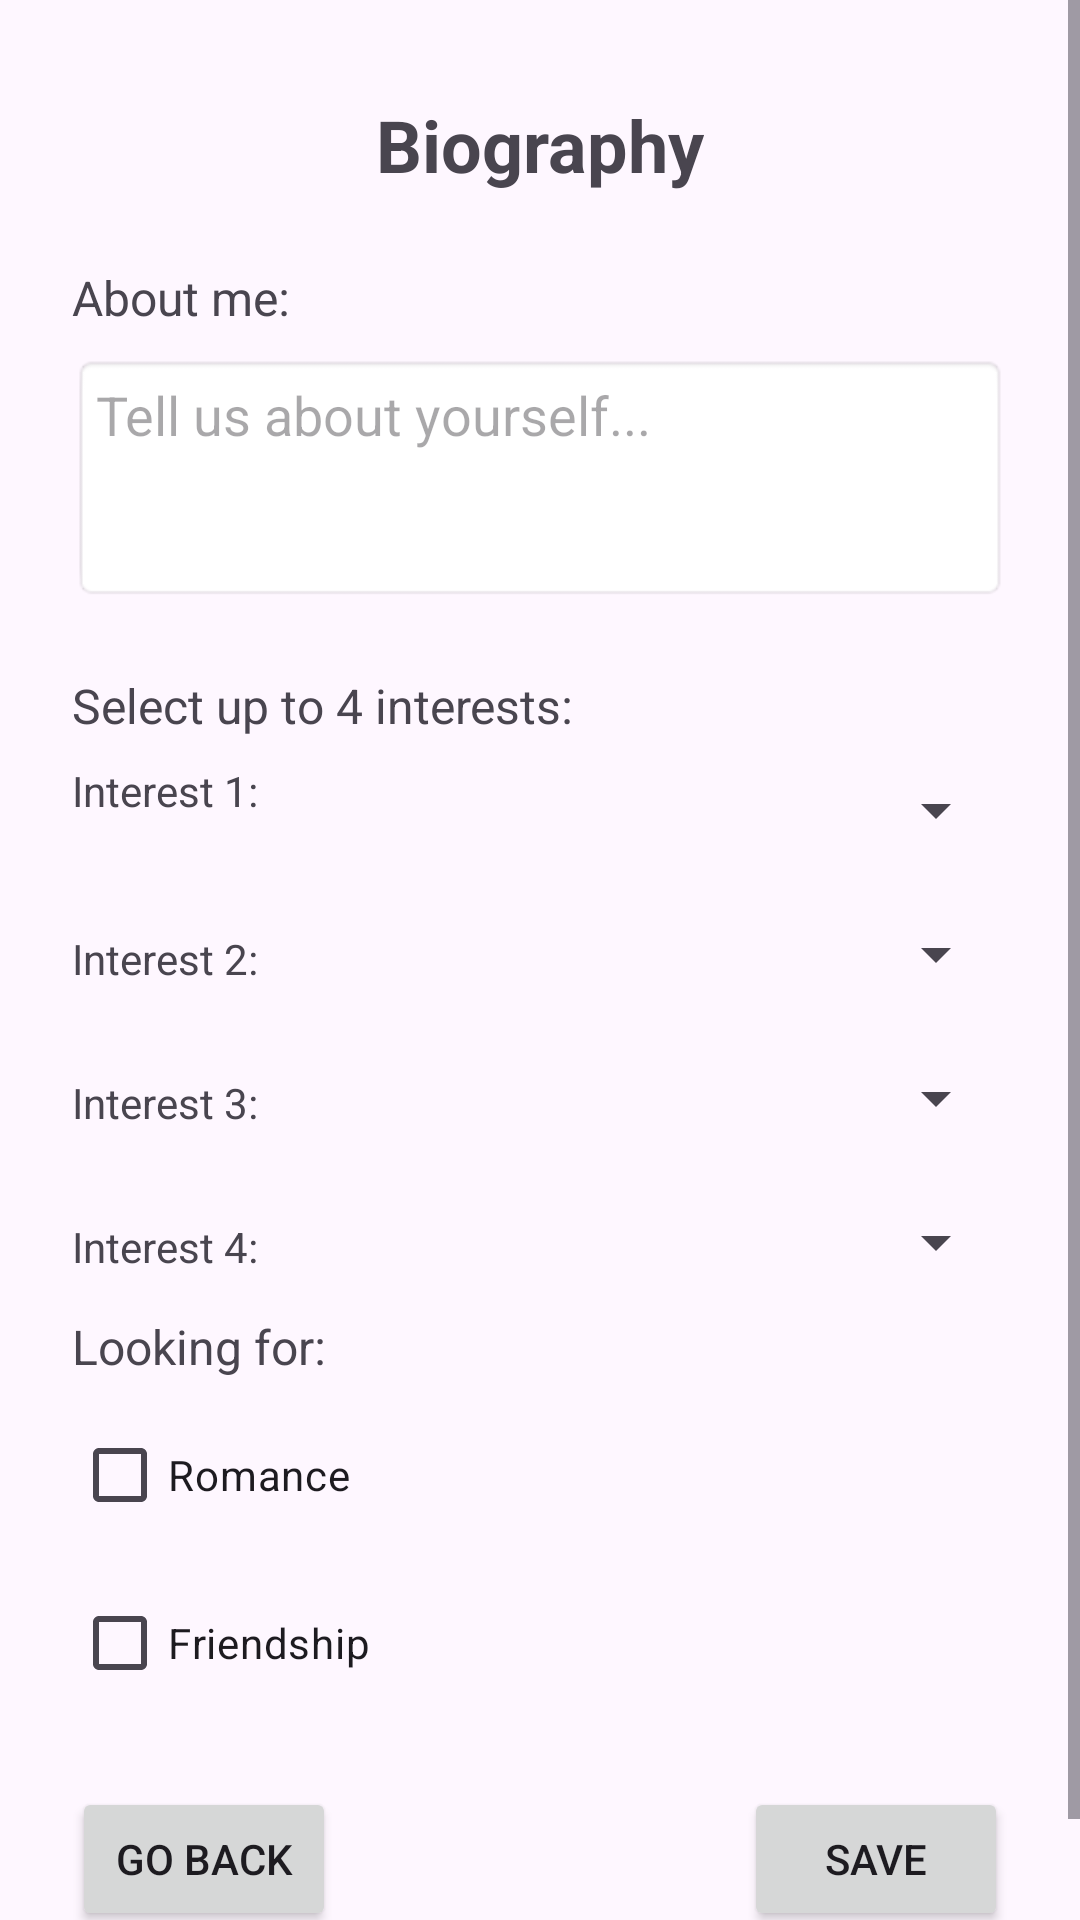

Here is an Android app screen rendered from its layout file. Give the layout XML and the strings, colors and styles it references.
<!-- AndroidManifest.xml: application theme Theme.Pioneers -->
<!-- res/layout/activity_profile_edit.xml -->
<?xml version="1.0" encoding="utf-8"?>
<androidx.constraintlayout.widget.ConstraintLayout xmlns:android="http://schemas.android.com/apk/res/android"
    xmlns:app="http://schemas.android.com/apk/res-auto"
    xmlns:tools="http://schemas.android.com/tools"
    android:id="@+id/main"
    android:layout_width="match_parent"
    android:layout_height="match_parent"
    tools:context=".presentation.ProfileEdit">

    <ScrollView
        android:layout_width="match_parent"
        android:layout_height="match_parent"
        app:layout_constraintBottom_toBottomOf="parent"
        app:layout_constraintEnd_toEndOf="parent"
        app:layout_constraintStart_toStartOf="parent"
        app:layout_constraintTop_toTopOf="parent">

        <androidx.constraintlayout.widget.ConstraintLayout
            android:layout_width="match_parent"
            android:layout_height="wrap_content">

            <TextView
                android:id="@+id/titleTextView"
                android:layout_width="wrap_content"
                android:layout_height="wrap_content"
                android:layout_marginTop="32dp"
                android:text="Biography"
                android:textSize="24sp"
                android:textStyle="bold"
                app:layout_constraintEnd_toEndOf="parent"
                app:layout_constraintStart_toStartOf="parent"
                app:layout_constraintTop_toTopOf="parent" />

            <TextView
                android:id="@+id/bioLabelTextView"
                android:layout_width="0dp"
                android:layout_height="wrap_content"
                android:layout_marginStart="24dp"
                android:layout_marginTop="24dp"
                android:layout_marginEnd="24dp"
                android:text="About me:"
                android:textSize="16sp"
                app:layout_constraintEnd_toEndOf="parent"
                app:layout_constraintStart_toStartOf="parent"
                app:layout_constraintTop_toBottomOf="@+id/titleTextView" />

            <EditText
                android:id="@+id/bioEditText"
                android:layout_width="0dp"
                android:layout_height="wrap_content"
                android:layout_marginStart="24dp"
                android:layout_marginTop="8dp"
                android:layout_marginEnd="24dp"
                android:background="@android:drawable/editbox_background"
                android:gravity="top|start"
                android:hint="Tell us about yourself..."
                android:inputType="textMultiLine"
                android:lines="5"
                android:maxLines="10"
                android:minLines="3"
                android:padding="8dp"
                android:scrollbars="vertical"
                app:layout_constraintEnd_toEndOf="parent"
                app:layout_constraintStart_toStartOf="parent"
                app:layout_constraintTop_toBottomOf="@+id/bioLabelTextView" />

            <TextView
                android:id="@+id/interestsLabelTextView"
                android:layout_width="0dp"
                android:layout_height="wrap_content"
                android:layout_marginStart="24dp"
                android:layout_marginTop="24dp"
                android:layout_marginEnd="24dp"
                android:text="Select up to 4 interests:"
                android:textSize="16sp"
                app:layout_constraintEnd_toEndOf="parent"
                app:layout_constraintStart_toStartOf="parent"
                app:layout_constraintTop_toBottomOf="@+id/bioEditText" />

            <TextView
                android:id="@+id/interest1Label"
                android:layout_width="wrap_content"
                android:layout_height="wrap_content"
                android:layout_marginStart="24dp"
                android:layout_marginTop="8dp"
                android:text="Interest 1:"
                app:layout_constraintStart_toStartOf="parent"
                app:layout_constraintTop_toBottomOf="@+id/interestsLabelTextView" />

            <Spinner
                android:id="@+id/interest1Spinner"
                android:layout_width="0dp"
                android:layout_height="wrap_content"
                android:layout_marginStart="8dp"
                android:layout_marginEnd="24dp"
                android:minHeight="48dp"
                app:layout_constraintEnd_toEndOf="parent"
                app:layout_constraintStart_toEndOf="@+id/interest1Label"
                app:layout_constraintTop_toBottomOf="@+id/interestsLabelTextView" />

            <TextView
                android:id="@+id/interest2Label"
                android:layout_width="wrap_content"
                android:layout_height="wrap_content"
                android:layout_marginStart="24dp"
                android:layout_marginTop="16dp"
                android:text="Interest 2:"
                app:layout_constraintStart_toStartOf="parent"
                app:layout_constraintTop_toBottomOf="@+id/interest1Spinner" />

            <Spinner
                android:id="@+id/interest2Spinner"
                android:layout_width="0dp"
                android:layout_height="wrap_content"
                android:layout_marginStart="8dp"
                android:layout_marginEnd="24dp"
                android:minHeight="48dp"
                app:layout_constraintEnd_toEndOf="parent"
                app:layout_constraintStart_toEndOf="@+id/interest2Label"
                app:layout_constraintTop_toBottomOf="@+id/interest1Spinner" />

            <TextView
                android:id="@+id/interest3Label"
                android:layout_width="wrap_content"
                android:layout_height="wrap_content"
                android:layout_marginStart="24dp"
                android:layout_marginTop="16dp"
                android:text="Interest 3:"
                app:layout_constraintStart_toStartOf="parent"
                app:layout_constraintTop_toBottomOf="@+id/interest2Spinner" />

            <Spinner
                android:id="@+id/interest3Spinner"
                android:layout_width="0dp"
                android:layout_height="wrap_content"
                android:layout_marginStart="8dp"
                android:layout_marginEnd="24dp"
                android:minHeight="48dp"
                app:layout_constraintEnd_toEndOf="parent"
                app:layout_constraintStart_toEndOf="@+id/interest3Label"
                app:layout_constraintTop_toBottomOf="@+id/interest2Spinner" />

            <TextView
                android:id="@+id/interest4Label"
                android:layout_width="wrap_content"
                android:layout_height="wrap_content"
                android:layout_marginStart="24dp"
                android:layout_marginTop="16dp"
                android:text="Interest 4:"
                app:layout_constraintStart_toStartOf="parent"
                app:layout_constraintTop_toBottomOf="@+id/interest3Spinner" />

            <Spinner
                android:id="@+id/interest4Spinner"
                android:layout_width="0dp"
                android:layout_height="wrap_content"
                android:layout_marginStart="8dp"
                android:layout_marginEnd="24dp"
                android:minHeight="48dp"
                app:layout_constraintEnd_toEndOf="parent"
                app:layout_constraintStart_toEndOf="@+id/interest4Label"
                app:layout_constraintTop_toBottomOf="@+id/interest3Spinner" />

            <TextView
                android:id="@+id/lookingForLabelTextView"
                android:layout_width="0dp"
                android:layout_height="wrap_content"
                android:layout_marginStart="24dp"
                android:layout_marginEnd="24dp"
                android:text="Looking for:"
                android:textSize="16sp"
                app:layout_constraintEnd_toEndOf="parent"
                app:layout_constraintStart_toStartOf="parent"
                app:layout_constraintTop_toBottomOf="@+id/interest4Spinner" />

            <CheckBox
                android:id="@+id/romanceCheckbox"
                android:layout_width="wrap_content"
                android:layout_height="wrap_content"
                android:layout_marginStart="24dp"
                android:layout_marginTop="8dp"
                android:text="Romance"
                app:layout_constraintStart_toStartOf="parent"
                app:layout_constraintTop_toBottomOf="@+id/lookingForLabelTextView" />

            <CheckBox
                android:id="@+id/friendshipCheckbox"
                android:layout_width="wrap_content"
                android:layout_height="wrap_content"
                android:layout_marginStart="24dp"
                android:layout_marginTop="8dp"
                android:text="Friendship"
                app:layout_constraintStart_toStartOf="parent"
                app:layout_constraintTop_toBottomOf="@+id/romanceCheckbox" />

            <Button
                android:id="@+id/goBackButton"
                android:layout_width="wrap_content"
                android:layout_height="wrap_content"
                android:layout_marginStart="24dp"
                android:layout_marginTop="24dp"
                android:layout_marginBottom="32dp"
                android:text="Go Back"
                app:layout_constraintBottom_toBottomOf="parent"
                app:layout_constraintStart_toStartOf="parent"
                app:layout_constraintTop_toBottomOf="@+id/friendshipCheckbox" />

            <Button
                android:id="@+id/saveButton"
                android:layout_width="wrap_content"
                android:layout_height="wrap_content"
                android:layout_marginTop="24dp"
                android:layout_marginEnd="24dp"
                android:layout_marginBottom="32dp"
                android:text="Save"
                app:layout_constraintBottom_toBottomOf="parent"
                app:layout_constraintEnd_toEndOf="parent"
                app:layout_constraintTop_toBottomOf="@+id/friendshipCheckbox" />

        </androidx.constraintlayout.widget.ConstraintLayout>
    </ScrollView>
</androidx.constraintlayout.widget.ConstraintLayout>
<!-- resources referenced by this layout -->
<resources>
  <style name="Theme.Pioneers" parent="Base.Theme.Pioneers" />
  <style name="Base.Theme.Pioneers" parent="Theme.Material3.DayNight.NoActionBar">
          
          
      </style>
</resources>
